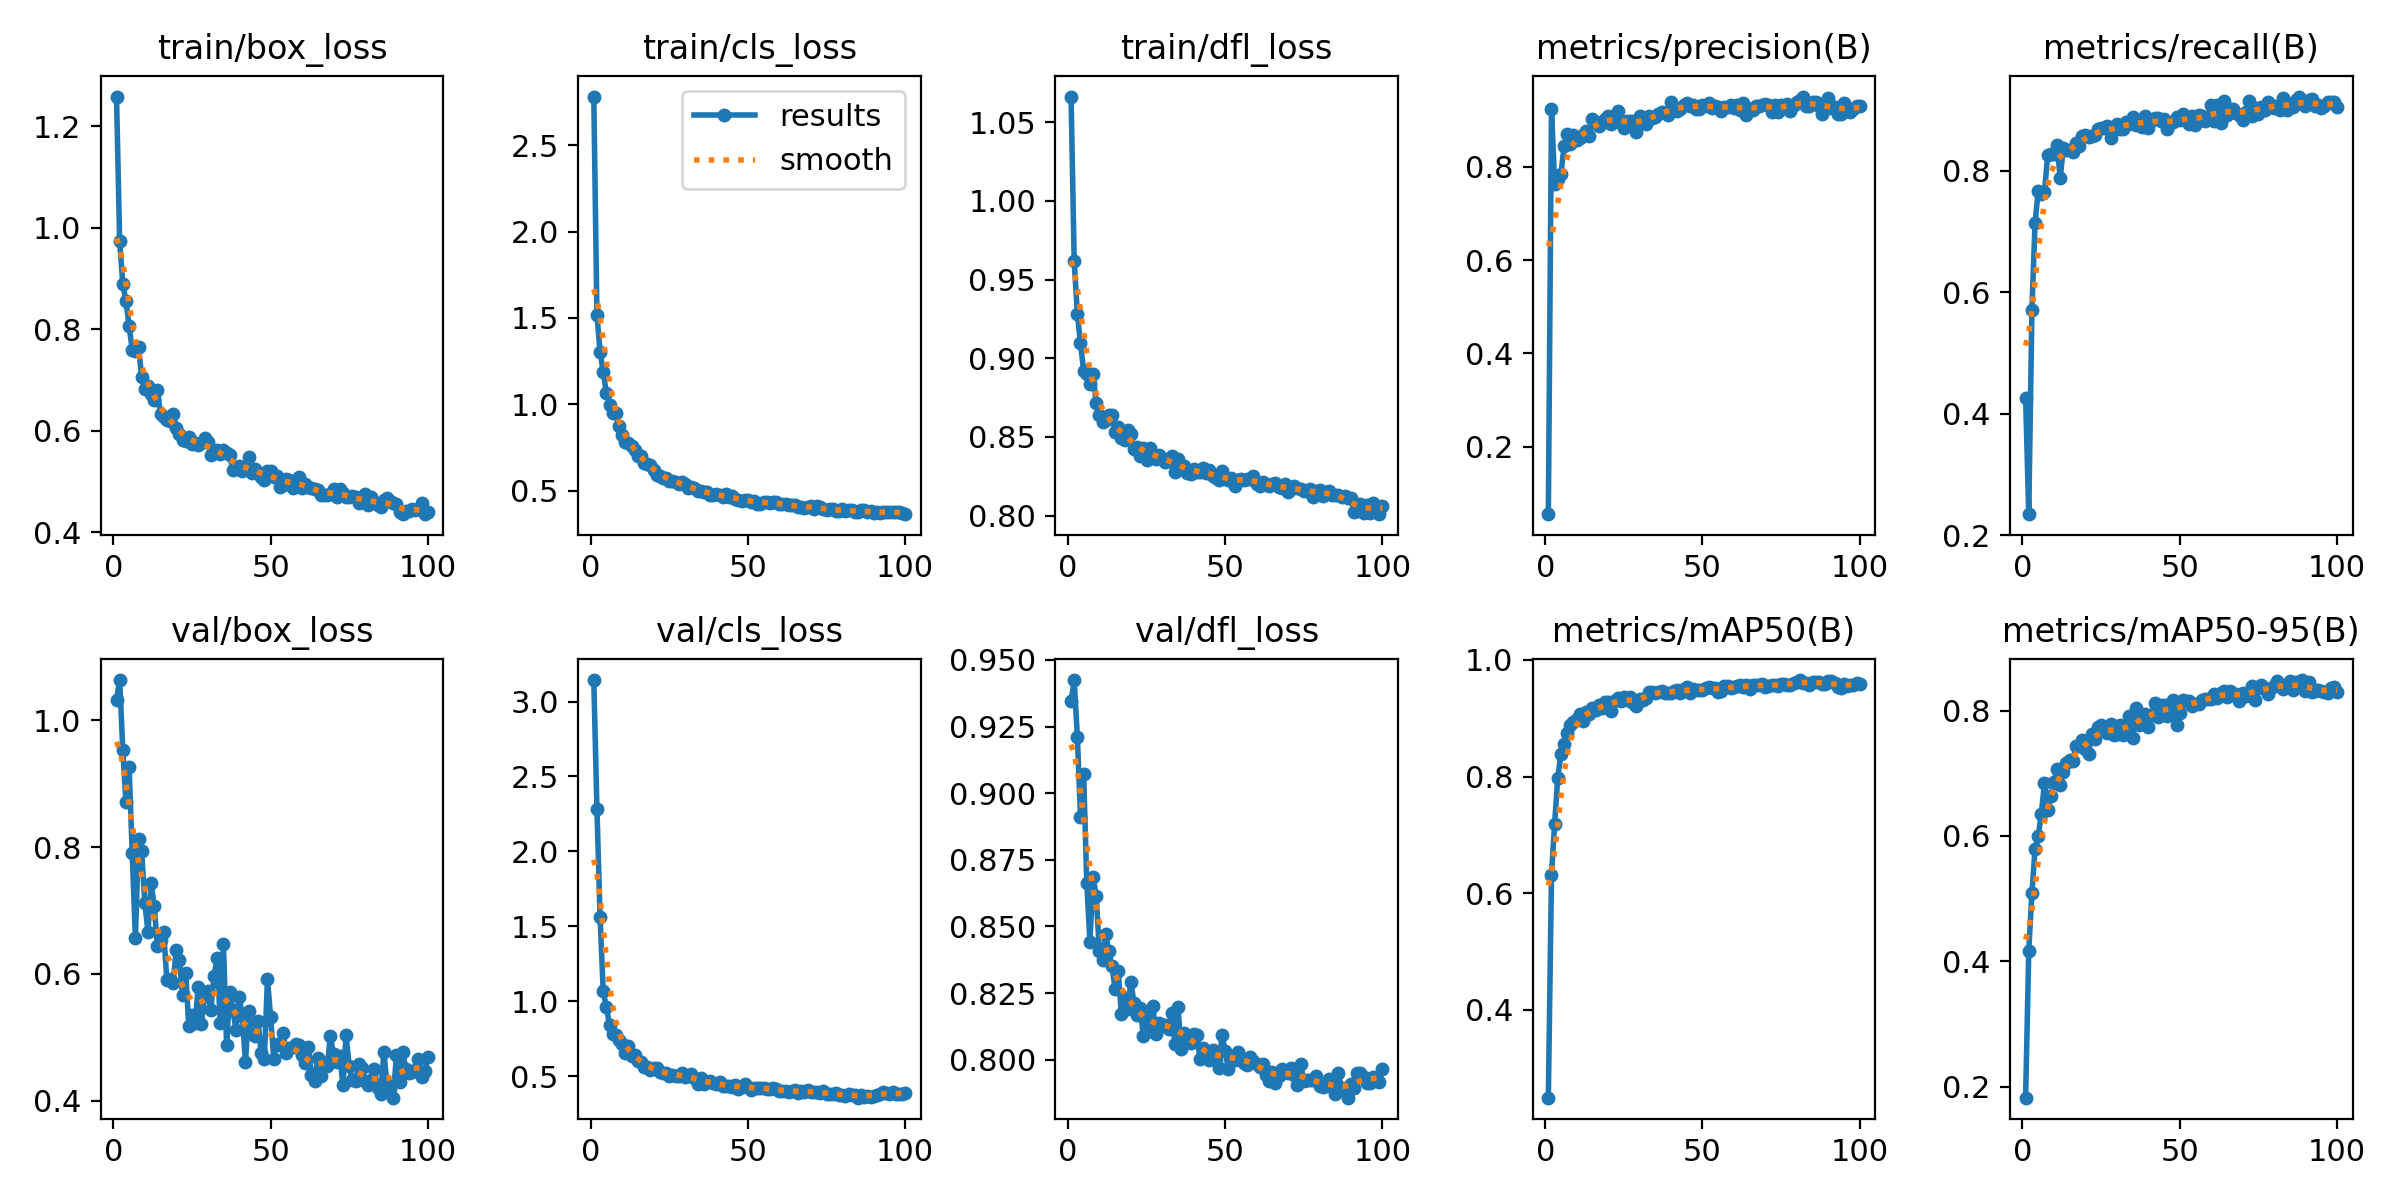

The table this chart was drawn from, first rows:
epoch, time, train/box_loss, train/cls_loss, train/dfl_loss, metrics/precision(B), metrics/recall(B), metrics/mAP50(B), metrics/mAP50-95(B), val/box_loss, val/cls_loss, val/dfl_loss, lr/pg0, lr/pg1, lr/pg2
1, 24.48, 1.258, 2.782, 1.066, 0.05508, 0.4263, 0.2496, 0.1824, 1.032, 3.143, 0.9345, 0.0004644, 0.0004644, 0.0004644
2, 47.45, 0.9732, 1.517, 0.9615, 0.9247, 0.2344, 0.6316, 0.4165, 1.063, 2.286, 0.9425, 0.0009361, 0.0009361, 0.0009361
3, 69.89, 0.8889, 1.306, 0.9283, 0.7644, 0.5707, 0.7196, 0.5088, 0.9534, 1.559, 0.9212, 0.001403, 0.001403, 0.001403
4, 92.15, 0.8562, 1.186, 0.9095, 0.7741, 0.7144, 0.7985, 0.5791, 0.8703, 1.067, 0.8911, 0.001408, 0.001408, 0.001408
5, 114.4, 0.8063, 1.067, 0.892, 0.7842, 0.7662, 0.8386, 0.5995, 0.9257, 0.9599, 0.9072, 0.0014, 0.0014, 0.0014
6, 136.7, 0.7596, 0.9984, 0.8901, 0.8445, 0.7622, 0.8567, 0.6349, 0.7904, 0.8417, 0.8661, 0.001393, 0.001393, 0.001393
7, 158.9, 0.757, 0.9485, 0.8834, 0.8706, 0.7645, 0.8752, 0.6852, 0.6558, 0.7791, 0.8442, 0.001386, 0.001386, 0.001386
8, 181.2, 0.7654, 0.9471, 0.89, 0.8489, 0.8256, 0.8884, 0.6409, 0.8123, 0.7774, 0.8686, 0.001379, 0.001379, 0.001379
9, 203.4, 0.705, 0.8718, 0.8712, 0.8682, 0.8277, 0.8938, 0.663, 0.7933, 0.7378, 0.8614, 0.001372, 0.001372, 0.001372
10, 225.4, 0.6813, 0.825, 0.8638, 0.8574, 0.828, 0.899, 0.6864, 0.712, 0.7111, 0.8407, 0.001365, 0.001365, 0.001365
11, 247.6, 0.6879, 0.782, 0.8597, 0.8625, 0.8429, 0.9076, 0.706, 0.6665, 0.655, 0.8372, 0.001358, 0.001358, 0.001358
12, 269.7, 0.6724, 0.7756, 0.8609, 0.8676, 0.788, 0.8959, 0.6811, 0.7439, 0.702, 0.847, 0.00135, 0.00135, 0.00135
13, 291.7, 0.6608, 0.758, 0.8639, 0.8779, 0.8384, 0.911, 0.702, 0.7065, 0.6363, 0.8407, 0.001343, 0.001343, 0.001343
14, 313.8, 0.6801, 0.7373, 0.8637, 0.8667, 0.8344, 0.9069, 0.7159, 0.6436, 0.6373, 0.8351, 0.001336, 0.001336, 0.001336
15, 336, 0.6321, 0.7031, 0.8531, 0.9021, 0.8352, 0.9177, 0.7219, 0.6529, 0.6038, 0.8266, 0.001329, 0.001329, 0.001329
16, 358.1, 0.6267, 0.7002, 0.8565, 0.8962, 0.831, 0.9143, 0.7194, 0.6662, 0.5956, 0.8332, 0.001322, 0.001322, 0.001322
17, 380, 0.6206, 0.6611, 0.8494, 0.8873, 0.8467, 0.9221, 0.7429, 0.5902, 0.5613, 0.817, 0.001315, 0.001315, 0.001315
18, 402.1, 0.6189, 0.6543, 0.8478, 0.8947, 0.8405, 0.9175, 0.7436, 0.5918, 0.5629, 0.8231, 0.001308, 0.001308, 0.001308
19, 424.2, 0.6326, 0.6458, 0.8547, 0.9031, 0.8569, 0.9275, 0.7531, 0.5851, 0.5391, 0.819, 0.0013, 0.0013, 0.0013
20, 446.3, 0.605, 0.6224, 0.8519, 0.9101, 0.8585, 0.9275, 0.7384, 0.6375, 0.5516, 0.8292, 0.001293, 0.001293, 0.001293
21, 468.4, 0.5935, 0.5926, 0.8422, 0.8921, 0.8561, 0.9128, 0.7313, 0.6212, 0.5524, 0.8214, 0.001286, 0.001286, 0.001286
22, 490.4, 0.5822, 0.587, 0.8434, 0.9083, 0.8581, 0.9292, 0.7628, 0.5659, 0.5282, 0.8167, 0.001279, 0.001279, 0.001279
23, 512.5, 0.5801, 0.5762, 0.8379, 0.9203, 0.8585, 0.9351, 0.7544, 0.6016, 0.5202, 0.8193, 0.001272, 0.001272, 0.001272
24, 534.5, 0.5881, 0.576, 0.8432, 0.8947, 0.869, 0.9295, 0.773, 0.5177, 0.5202, 0.8087, 0.001265, 0.001265, 0.001265
25, 556.6, 0.5746, 0.5582, 0.8354, 0.8827, 0.8709, 0.9365, 0.7775, 0.5344, 0.5031, 0.8164, 0.001258, 0.001258, 0.001258
26, 578.6, 0.5766, 0.558, 0.8429, 0.8989, 0.87, 0.9308, 0.7718, 0.5228, 0.5056, 0.8107, 0.00125, 0.00125, 0.00125
27, 600.7, 0.5715, 0.5509, 0.8391, 0.8995, 0.8733, 0.9363, 0.7638, 0.5795, 0.4998, 0.8201, 0.001243, 0.001243, 0.001243
28, 622.7, 0.5765, 0.5409, 0.8362, 0.8977, 0.8547, 0.9268, 0.7785, 0.5216, 0.5021, 0.8096, 0.001236, 0.001236, 0.001236
29, 644.7, 0.5858, 0.5489, 0.8388, 0.8752, 0.8687, 0.9214, 0.7603, 0.5649, 0.5203, 0.8137, 0.001229, 0.001229, 0.001229
30, 666.8, 0.5784, 0.5365, 0.8367, 0.9088, 0.8767, 0.9334, 0.7627, 0.5724, 0.496, 0.8127, 0.001222, 0.001222, 0.001222
31, 688.7, 0.5525, 0.5131, 0.8341, 0.8971, 0.8684, 0.9313, 0.7768, 0.5437, 0.4995, 0.8128, 0.001215, 0.001215, 0.001215
32, 710.8, 0.5594, 0.5237, 0.8348, 0.893, 0.8687, 0.9354, 0.7607, 0.5973, 0.5136, 0.8116, 0.001208, 0.001208, 0.001208
33, 732.9, 0.5614, 0.5158, 0.8377, 0.9086, 0.8813, 0.9455, 0.766, 0.6246, 0.4844, 0.8175, 0.0012, 0.0012, 0.0012
34, 754.9, 0.5536, 0.4963, 0.8274, 0.9047, 0.8765, 0.9444, 0.7918, 0.5217, 0.45, 0.806, 0.001193, 0.001193, 0.001193
35, 776.9, 0.5628, 0.4984, 0.8357, 0.9077, 0.8883, 0.9442, 0.7558, 0.6475, 0.4867, 0.8196, 0.001186, 0.001186, 0.001186
36, 798.9, 0.5562, 0.4927, 0.832, 0.9136, 0.8764, 0.9455, 0.8038, 0.4881, 0.4479, 0.8038, 0.001179, 0.001179, 0.001179
37, 821, 0.5522, 0.4941, 0.8313, 0.9178, 0.8772, 0.9475, 0.7776, 0.5717, 0.4603, 0.81, 0.001172, 0.001172, 0.001172
38, 842.9, 0.522, 0.4761, 0.8268, 0.9162, 0.8716, 0.9437, 0.7857, 0.5428, 0.4644, 0.8077, 0.001165, 0.001165, 0.001165
39, 864.9, 0.5281, 0.4773, 0.8264, 0.9113, 0.89, 0.9429, 0.7942, 0.512, 0.4507, 0.8062, 0.001157, 0.001157, 0.001157
40, 886.9, 0.5303, 0.4807, 0.8294, 0.9391, 0.8714, 0.9436, 0.7736, 0.5638, 0.4474, 0.8096, 0.00115, 0.00115, 0.00115
41, 908.8, 0.5199, 0.4724, 0.8275, 0.923, 0.8817, 0.9465, 0.7927, 0.5332, 0.4631, 0.8092, 0.001143, 0.001143, 0.001143
42, 930.9, 0.5274, 0.4626, 0.8274, 0.9204, 0.8864, 0.9478, 0.8115, 0.4604, 0.4337, 0.8001, 0.001136, 0.001136, 0.001136
43, 952.9, 0.5476, 0.4834, 0.8302, 0.9235, 0.8875, 0.9435, 0.7903, 0.5414, 0.4362, 0.8044, 0.001129, 0.001129, 0.001129
44, 974.9, 0.5164, 0.4614, 0.8269, 0.9325, 0.882, 0.9508, 0.8089, 0.505, 0.4319, 0.8017, 0.001122, 0.001122, 0.001122
45, 996.9, 0.5255, 0.4667, 0.8287, 0.9361, 0.8847, 0.9528, 0.8088, 0.5022, 0.4255, 0.8, 0.001115, 0.001115, 0.001115
46, 1019, 0.5175, 0.4534, 0.8251, 0.9316, 0.8684, 0.9426, 0.7912, 0.5254, 0.442, 0.8034, 0.001107, 0.001107, 0.001107
47, 1041, 0.5093, 0.4485, 0.8241, 0.9332, 0.8787, 0.9499, 0.8111, 0.4749, 0.4167, 0.7998, 0.0011, 0.0011, 0.0011
48, 1063, 0.503, 0.4422, 0.8225, 0.925, 0.8805, 0.9493, 0.8166, 0.4652, 0.4282, 0.7967, 0.001093, 0.001093, 0.001093
49, 1085, 0.5199, 0.447, 0.8284, 0.9239, 0.8885, 0.9482, 0.7768, 0.592, 0.4445, 0.8091, 0.001086, 0.001086, 0.001086
50, 1107, 0.5211, 0.4472, 0.8237, 0.9326, 0.8832, 0.9486, 0.7966, 0.5321, 0.4289, 0.8033, 0.001079, 0.001079, 0.001079
51, 1129, 0.5095, 0.435, 0.8225, 0.9298, 0.8933, 0.9521, 0.8163, 0.4663, 0.4071, 0.7965, 0.001072, 0.001072, 0.001072
52, 1151, 0.5113, 0.4399, 0.8236, 0.9369, 0.8873, 0.9531, 0.8158, 0.4889, 0.4171, 0.8002, 0.001065, 0.001065, 0.001065
53, 1173, 0.4897, 0.4221, 0.8189, 0.9273, 0.8772, 0.9523, 0.8152, 0.4882, 0.422, 0.7999, 0.001057, 0.001057, 0.001057
54, 1195, 0.4931, 0.4249, 0.8228, 0.9303, 0.8912, 0.952, 0.8078, 0.5063, 0.4207, 0.8027, 0.00105, 0.00105, 0.00105
55, 1217, 0.5046, 0.434, 0.8235, 0.9295, 0.8762, 0.9446, 0.81, 0.4749, 0.4211, 0.8006, 0.001043, 0.001043, 0.001043
56, 1239, 0.5034, 0.4346, 0.8225, 0.9191, 0.8924, 0.9463, 0.8106, 0.4824, 0.4117, 0.7986, 0.001036, 0.001036, 0.001036
57, 1260, 0.487, 0.427, 0.8232, 0.9288, 0.8902, 0.9551, 0.8168, 0.4841, 0.414, 0.7979, 0.001029, 0.001029, 0.001029
58, 1283, 0.4993, 0.4317, 0.823, 0.9294, 0.8824, 0.9548, 0.818, 0.4886, 0.4227, 0.8009, 0.001022, 0.001022, 0.001022
59, 1304, 0.5083, 0.4365, 0.8254, 0.9332, 0.8868, 0.9518, 0.8179, 0.4877, 0.4164, 0.7996, 0.001015, 0.001015, 0.001015
60, 1326, 0.4873, 0.421, 0.8201, 0.9263, 0.9092, 0.9545, 0.818, 0.4714, 0.4035, 0.7982, 0.001007, 0.001007, 0.001007
... 40 more rows
